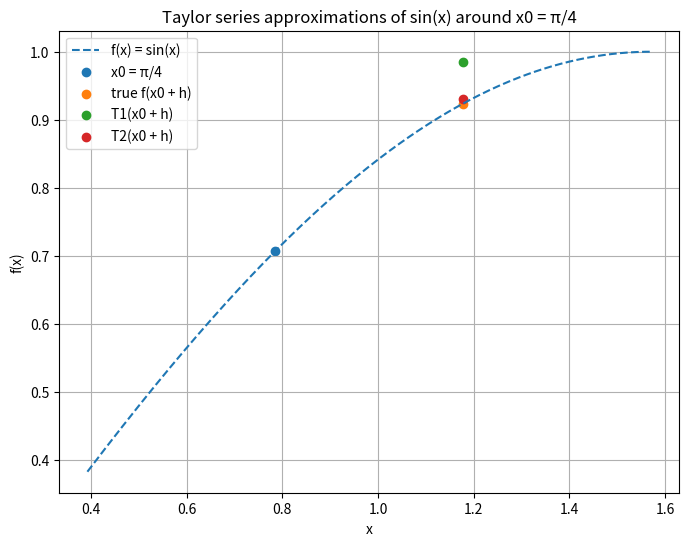

This chart was generated by the following Python code:
import numpy as np
import matplotlib.pyplot as plt

# Define function and its derivatives explicitly
def f(x):
    return np.sin(x)

def f1(x):
    return np.cos(x)

def f2(x):
    return -np.sin(x)

def f3(x):
    return -np.cos(x)

# Given parameters
x0 = np.pi / 4       # expansion point
h = np.pi / 8        # step
x_target = x0 + h    # point where we evaluate Taylor approximations

# Range for plotting: π/8 to π/2
x_vals = np.linspace(np.pi / 8, np.pi / 2, 400)
dx = x_vals - x0

# Taylor polynomials around x0 up to 3rd order
T1 = f(x0) + f1(x0) * dx
T2 = T1 + f2(x0) * dx**2 / 2.0
T3 = T2 + f3(x0) * dx**3 / 6.0

# True function and values at x_target
y_true = f(x_vals)
true_at_target = f(x_target)
T1_at_target = f(x0) + f1(x0) * (x_target - x0)
T2_at_target = T1_at_target + f2(x0) * (x_target - x0)**2 / 2.0
T3_at_target = T2_at_target + f3(x0) * (x_target - x0)**3 / 6.0

# Create the plot
plt.figure(figsize=(8, 6))

# Plot true function and Taylor approximations
plt.plot(x_vals, y_true,  linestyle="--", label="f(x) = sin(x)")
# plt.plot(x_vals, T1, linestyle="--", label="1st order Taylor")
# plt.plot(x_vals, T2, linestyle="--", label="2nd order Taylor")
# plt.plot(x_vals, T3, linestyle="--", label="3rd order Taylor")

# Mark x0 and x0 + h
plt.scatter([x0], [f(x0)], label="x0 = π/4")
plt.scatter([x_target], [true_at_target], label="true f(x0 + h)")

# Mark Taylor approximations at x0 + h
plt.scatter([x_target], [T1_at_target], label="T1(x0 + h)")
plt.scatter([x_target], [T2_at_target], label="T2(x0 + h)")
# plt.scatter([x_target], [T3_at_target], label="T3(x0 + h)")

plt.title("Taylor series approximations of sin(x) around x0 = π/4")
plt.xlabel("x")
plt.ylabel("f(x)")
plt.legend()
plt.grid(True)

plt.savefig("taylor_series_approximations.png")
plt.show()
